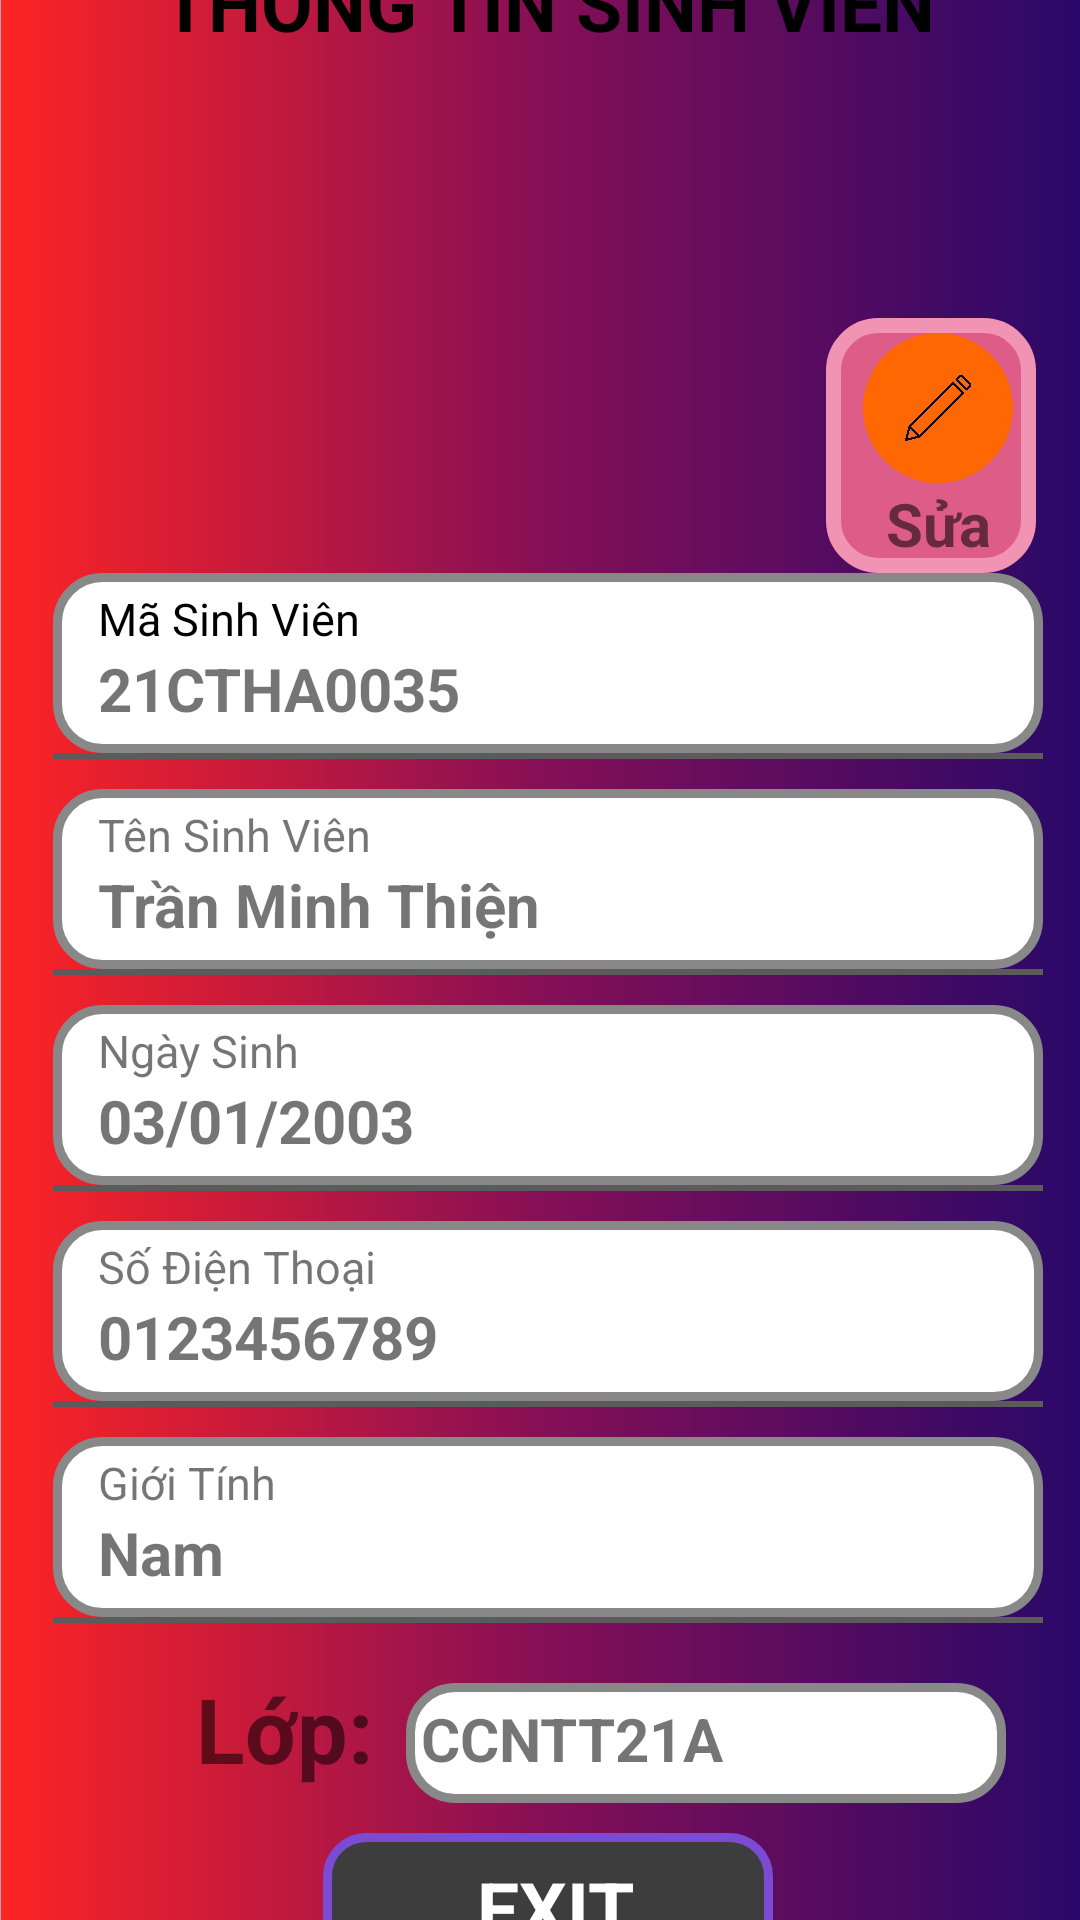

The Android layout XML behind this screen, and the referenced resources:
<!-- AndroidManifest.xml: application theme Theme.Sv -->
<!-- res/layout/activity_main5.xml -->
<?xml version="1.0" encoding="utf-8"?>
<androidx.constraintlayout.widget.ConstraintLayout xmlns:android="http://schemas.android.com/apk/res/android"
    xmlns:app="http://schemas.android.com/apk/res-auto"
    xmlns:tools="http://schemas.android.com/tools"
    android:layout_width="match_parent"
    android:layout_height="match_parent"
    android:background="#888888"
    tools:context=".MainActivity5">

    <LinearLayout
        android:layout_width="370dp"
        android:layout_height="700dp"
        android:background="@drawable/line"
        android:orientation="vertical"
        app:layout_constraintBottom_toBottomOf="parent"
        app:layout_constraintEnd_toEndOf="parent"
        app:layout_constraintHorizontal_bias="0.5"
        app:layout_constraintStart_toStartOf="parent"
        app:layout_constraintTop_toTopOf="parent"
        app:layout_constraintVertical_bias="0.493">

        <TextView
            android:layout_width="match_parent"
            android:layout_height="50dp"
            android:gravity="center"
            android:text="THÔNG TIN SINH VIÊN"
            android:textColor="@color/black"
            android:textSize="25sp"
            android:textStyle="bold" />

        <ImageView
            android:layout_width="match_parent"
            android:layout_height="80dp"
            android:textColor="@color/black"
            android:src="@drawable/_1" />

        <LinearLayout
            android:layout_width="70dp"
            android:layout_height="85dp"
            android:layout_gravity="end"
            android:layout_marginEnd="15dp"
            android:background="@drawable/shapeforpen"
            android:orientation="vertical">

            <ImageView
                android:layout_width="50dp"
                android:layout_height="50dp"
                android:layout_gravity="center"
                android:src="@drawable/pen_icon" />

            <TextView
                android:layout_width="wrap_content"
                android:layout_height="wrap_content"
                android:layout_gravity="center"
                android:text="Sửa"
                android:textSize="20sp"
                android:textStyle="bold" />
        </LinearLayout>

        <LinearLayout
            android:layout_width="330dp"
            android:layout_height="60dp"
            android:layout_gravity="center"
            android:background="@drawable/shape3"
            android:orientation="vertical">

            <TextView
                android:layout_width="match_parent"
                android:layout_height="20dp"
                android:layout_marginLeft="10dp"
                android:text="Mã Sinh Viên"
                android:textSize="15sp"
                android:textColor="@color/black"/>

            <TextView
                android:layout_width="match_parent"
                android:layout_height="30dp"
                android:layout_marginLeft="10dp"
                android:text="21CTHA0035"
                android:textSize="20sp"
                android:textStyle="bold" />
        </LinearLayout>

        <View
            android:layout_width="330dp"
            android:layout_height="2dp"
            android:layout_gravity="center"
            android:background="#5C5B5B" />

        <Space
            android:layout_width="match_parent"
            android:layout_height="10dp" />

        <LinearLayout
            android:layout_width="330dp"
            android:layout_height="60dp"
            android:layout_gravity="center"
            android:background="@drawable/shape3"
            android:orientation="vertical">

            <TextView
                android:layout_width="match_parent"
                android:layout_height="20dp"
                android:layout_marginLeft="10dp"
                android:text="Tên Sinh Viên"
                android:textSize="15sp" />

            <TextView
                android:layout_width="match_parent"
                android:layout_height="30dp"
                android:layout_marginLeft="10dp"
                android:text="Trần Minh Thiện"
                android:textSize="20sp"
                android:textStyle="bold" />
        </LinearLayout>

        <View
            android:layout_width="330dp"
            android:layout_height="2dp"
            android:layout_gravity="center"
            android:background="#5C5B5B" />

        <Space
            android:layout_width="match_parent"
            android:layout_height="10dp" />

        <LinearLayout
            android:layout_width="330dp"
            android:layout_height="60dp"
            android:layout_gravity="center"
            android:background="@drawable/shape3"
            android:orientation="vertical">

            <TextView
                android:layout_width="match_parent"
                android:layout_height="20dp"
                android:layout_marginLeft="10dp"
                android:text="Ngày Sinh"
                android:textSize="15sp" />

            <TextView
                android:layout_width="match_parent"
                android:layout_height="30dp"
                android:layout_marginLeft="10dp"
                android:text="03/01/2003"
                android:textSize="20sp"
                android:textStyle="bold" />
        </LinearLayout>

        <View
            android:layout_width="330dp"
            android:layout_height="2dp"
            android:layout_gravity="center"
            android:background="#5C5B5B" />

        <Space
            android:layout_width="match_parent"
            android:layout_height="10dp" />

        <LinearLayout
            android:layout_width="330dp"
            android:layout_height="60dp"
            android:layout_gravity="center"
            android:background="@drawable/shape3"
            android:orientation="vertical">

            <TextView
                android:layout_width="match_parent"
                android:layout_height="20dp"
                android:layout_marginLeft="10dp"
                android:text="Số Điện Thoại"
                android:textSize="15sp" />

            <TextView
                android:layout_width="match_parent"
                android:layout_height="30dp"
                android:layout_marginLeft="10dp"
                android:text="0123456789"
                android:textSize="20sp"
                android:textStyle="bold" />
        </LinearLayout>

        <View
            android:layout_width="330dp"
            android:layout_height="2dp"
            android:layout_gravity="center"
            android:background="#5C5B5B" />

        <Space
            android:layout_width="match_parent"
            android:layout_height="10dp" />

        <LinearLayout
            android:layout_width="330dp"
            android:layout_height="60dp"
            android:layout_gravity="center"
            android:background="@drawable/shape3"
            android:orientation="vertical">

            <TextView
                android:layout_width="match_parent"
                android:layout_height="20dp"
                android:layout_marginLeft="10dp"
                android:text="Giới Tính"
                android:textSize="15sp" />

            <TextView
                android:layout_width="match_parent"
                android:layout_height="30dp"
                android:layout_marginLeft="10dp"
                android:text="Nam"
                android:textSize="20sp"
                android:textStyle="bold" />
        </LinearLayout>

        <View
            android:layout_width="330dp"
            android:layout_height="2dp"
            android:layout_gravity="center"
            android:background="#5C5B5B" />

        <Space
            android:layout_width="match_parent"
            android:layout_height="10dp" />

        <LinearLayout
            android:layout_width="match_parent"
            android:layout_height="60dp">
            <TextView
                android:layout_width="60dp"
                android:layout_height="60dp"
                android:layout_marginLeft="60dp"
                android:layout_marginTop="5dp"
                android:text="Lớp:"
                android:textSize="30sp"
                android:textStyle="bold" />

            <TextView
                android:layout_width="200dp"
                android:layout_height="40dp"
                android:layout_gravity="center"
                android:layout_marginLeft="10dp"
                android:background="@drawable/shape3"
                android:text="CCNTT21A"
                android:textSize="20sp"
                android:textStyle="bold" />
        </LinearLayout>
        <TextView
            android:id="@+id/BtnOut"
            android:layout_width="150dp"
            android:layout_height="50dp"
            android:layout_gravity="center"
            android:text="EXIT"
            android:gravity="center"
            android:textSize="25sp"
            android:textStyle="bold"
            android:background="@drawable/btnout"
            android:textColor="@color/white"/>
    </LinearLayout>
</androidx.constraintlayout.widget.ConstraintLayout>
<!-- resources referenced by this layout -->
<resources>
  <!-- drawable btnout (drawable) -->
  <shape
      xmlns:android="http://schemas.android.com/apk/res/android"
      android:shape="rectangle"   >
      <solid
         android:color="#3E3D3D" >
      </solid>
  
      <stroke
          android:width="3dp"
          android:color="#7C4BD3" >
      </stroke>
  
      <padding
          android:left="10dp"
          android:top="5dp"
          android:right="5dp"
          android:bottom="5dp"    >
      </padding>
  
      <corners
          android:radius="13dp"   >
      </corners>
  
  </shape>
  <!-- drawable line (drawable) -->
  <shape
      xmlns:android="http://schemas.android.com/apk/res/android"
      android:shape="rectangle"   >
      <solid
          >
      </solid>
  
      <stroke
          android:width="5dp"
          android:color="#aaaaaa" >
      </stroke>
  
      <padding
          android:left="10dp"
          android:top="5dp"
          android:right="5dp"
          android:bottom="5dp"    >
      </padding>
  
      <corners
          android:radius="20dp">
      </corners>
      <gradient
          android:startColor="#ff2424"
          android:centerColor="#860f56"
          android:endColor="#280869"
    />
  
  </shape>
  <!-- drawable pen_icon: png bitmap (drawable, 52316 bytes) -->
  <!-- drawable shape3 (drawable) -->
  <shape
      xmlns:android="http://schemas.android.com/apk/res/android"
      android:shape="rectangle"   >
      <solid
          android:color="@color/white">
      </solid>
  
      <stroke
          android:width="3dp"
          android:color="#888888" >
      </stroke>
  
      <padding
          android:left="5dp"
          android:top="5dp"
          android:right="5dp"
          android:bottom="5dp"    >
      </padding>
  
      <corners
          android:radius="15dp"   >
      </corners>
  
  </shape>
  <!-- drawable shapeforpen (drawable) -->
  <shape
      xmlns:android="http://schemas.android.com/apk/res/android"
      android:shape="rectangle"   >
      <solid
         android:color="#DD5C88">
      </solid>
  
      <stroke
          android:width="5dp"
          android:color="#F194B3">
      </stroke>
  
      <padding
          android:left="10dp"
          android:top="5dp"
          android:right="5dp"
          android:bottom="5dp"    >
      </padding>
  
      <corners
          android:radius="15dp"   >
      </corners>
  
  </shape>
  <style name="Theme.Sv" parent="Theme.MaterialComponents.DayNight.DarkActionBar">
          
          <item name="colorPrimary">@color/purple_500</item>
          <item name="colorPrimaryVariant">@color/purple_700</item>
          <item name="colorOnPrimary">@color/white</item>
          
          <item name="colorSecondary">@color/teal_200</item>
          <item name="colorSecondaryVariant">@color/teal_700</item>
          <item name="colorOnSecondary">@color/black</item>
          
          <item name="android:statusBarColor">?attr/colorPrimaryVariant</item>
          
      </style>
  <!-- not gathered from this repository: default colours our renderer supplied (Android Studio template values) -->
  <color name="purple_500">#FF6200EE</color>
  <color name="purple_700">#FF3700B3</color>
  <color name="teal_200">#FF03DAC5</color>
  <color name="teal_700">#FF018786</color>
  <color name="black">#FF000000</color>
  <color name="white">#FFFFFFFF</color>
</resources>
